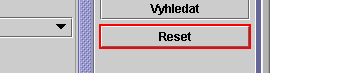
Task: RPA - Vaclav Hlavacek
Workflow: 05 Prace v CZP

Step 1 [try]: click on the push button 'Reset' in window 'SCZP*' (java.exe)

Step 2 [then]: Attach Window 'java.exe SCZP' on the element in window 'SCZP*' (java.exe) (no picture)

Step 3: click on the push button 'Reset' in window 'SCZP - CZP*' (java.exe) (no picture)

Step 4: type [CZP1_StrHodnotaVarSym] into the text (no picture)

Step 5: type "85" into the text (no picture)

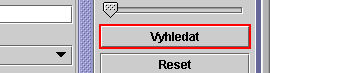
Step 6: click on the push button 'Vyhledat'

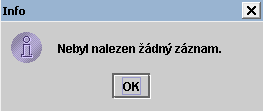
Step 7: find the element in window 'Info' (java.exe)

Step 8: click on the push button in window 'Info' (java.exe) (no picture)

Step 9 [else]: click on the unknown (no picture)

Step 10: click on the push button 'Zpracovat' (no picture)

Step 11: click on the combo box (no picture)

Step 12: type a value into the combo box (no picture)

Step 13: click on the combo box (no picture)

Step 14: type a value into the combo box (no picture)

Step 15: get-text from the text (no picture)

Step 16: click on the text (no picture)

Step 17: type a value into the text (no picture)

Step 18: type "opakovaná platba" into the text (no picture)

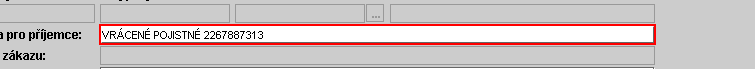
Step 19: click on the text

Step 20: type a value into the text (same screen as step 19)

Step 21: type "zrušte TP" into the text (same screen as step 19)

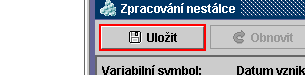
Step 22: click on the push button 'Uložit' in window 'SCZP*' (java.exe)

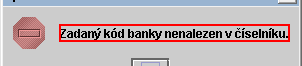
Step 23: find the label 'Zadaný kód banky nenalezen v číselníku.' in window 'Upozornění' (java.exe)

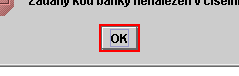
Step 24 [then]: click on the push button in window 'Upozornění' (java.exe)

Step 25: click on the push button 'Ne' in window 'Upozornění' (java.exe) (no picture)

Step 26 [else]: click on the push button in window 'Info' (java.exe) (no picture)

Step 27: click on the push button 'Reset' (no picture)

Step 28: click on the push button 'Ano' in window 'Upozornění' (java.exe) (no picture)

Step 29: click on the push button 'Reset' (no picture)

Step 30: click on the label 'Číselníky' (no picture)

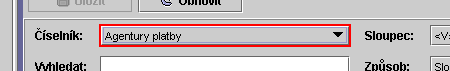
Step 31: type a value into the panel in window 'SCZP*' (java.exe) (repeated 6 times)

Step 37: type [CZP1_StrHodnotaVarSym] into the text (no picture)

Step 38: click on the push button 'Najít' (no picture)

Step 39: find the alert in window 'Info' (java.exe) (no picture)

Step 40 [then]: click on the push button in window 'Info' (java.exe) (no picture)

Step 41: click on the push button 'Nový' (no picture)

Step 42: type [CZP1_StrHodnotaVarSym] into the text in window 'Vložit nový záznam' (java.exe) (no picture)

Step 43: type "robot-opakovaná platba" into the text in window 'Vložit nový záznam' (java.exe) (no picture)

Step 44: click on the push button in window 'Vložit nový záznam' (java.exe) (no picture)

Step 45: click on the push button 'Ano' in window 'Upozornění' (java.exe) (no picture)

Step 46 [try]: click on the push button 'Reset' in window 'SCZP*' (java.exe) (same screen as step 1)

Step 47 [then]: Attach Window 'java.exe SCZP' on the element in window 'SCZP*' (java.exe) (no picture)

Step 48: click on the push button 'Reset' in window 'SCZP - CZP*' (java.exe) (no picture)

Step 49: type [CZP1_StrHodnotaVarSym] into the text (no picture)

Step 50: type "85" into the text (no picture)

Step 51: click on the push button 'Vyhledat' (same screen as step 6)

Step 52: find the element in window 'Info' (java.exe) (same screen as step 7)

Step 53: click on the push button in window 'Info' (java.exe) (no picture)

Step 54 [else]: click on the unknown (no picture)

Step 55: click on the push button 'Zpracovat' (no picture)

Step 56: click on the combo box (no picture)

Step 57: type a value into the combo box (no picture)

Step 58: click on the combo box (no picture)

Step 59: type a value into the combo box (no picture)

Step 60: get-text from the text (no picture)

Step 61: click on the text (no picture)

Step 62: type a value into the text (no picture)

Step 63: type "opakovaná platba" into the text (no picture)

Step 64: click on the text (same screen as step 19)

Step 65: type a value into the text (same screen as step 19)

Step 66: type "zrušte TP" into the text (same screen as step 19)

Step 67: click on the push button 'Uložit' in window 'SCZP*' (java.exe) (same screen as step 22)

Step 68: click on the push button in window 'Info' (java.exe) (no picture)

Step 69: click on the push button 'Reset' (no picture)

Step 70: click on the push button 'Ano' in window 'Upozornění' (java.exe) (no picture)

Step 71: click on the push button 'Reset' (no picture)

Step 72: click on the label 'Číselníky' (no picture)

Step 73: type a value into the panel in window 'SCZP*' (java.exe) (same screen as step 31) (repeated 6 times)

Step 79: type [CZP1_StrHodnotaVarSym] into the text (no picture)

Step 80: click on the push button 'Najít' (no picture)

Step 81: find the alert in window 'Info' (java.exe) (no picture)

Step 82 [then]: click on the push button in window 'Info' (java.exe) (no picture)

Step 83: click on the push button 'Nový' (no picture)

Step 84: type [CZP1_StrHodnotaVarSym] into the text in window 'Vložit nový záznam' (java.exe) (no picture)

Step 85: type "robot-opakovaná platba" into the text in window 'Vložit nový záznam' (java.exe) (no picture)

Step 86: click on the push button in window 'Vložit nový záznam' (java.exe) (no picture)

Step 87: click on the push button 'Ano' in window 'Upozornění' (java.exe) (no picture)

Step 88 [try]: Attach Window 'cmd.exe  PLS01 Client' on the element in window 'SCZP*' (java.exe) (no picture)

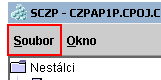
Step 89 [try]: click on the menu 'Soubor' in window 'SCZP*' (java.exe)

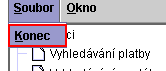
Step 90: click on the menu item 'Konec' in window 'SCZP*' (java.exe)
